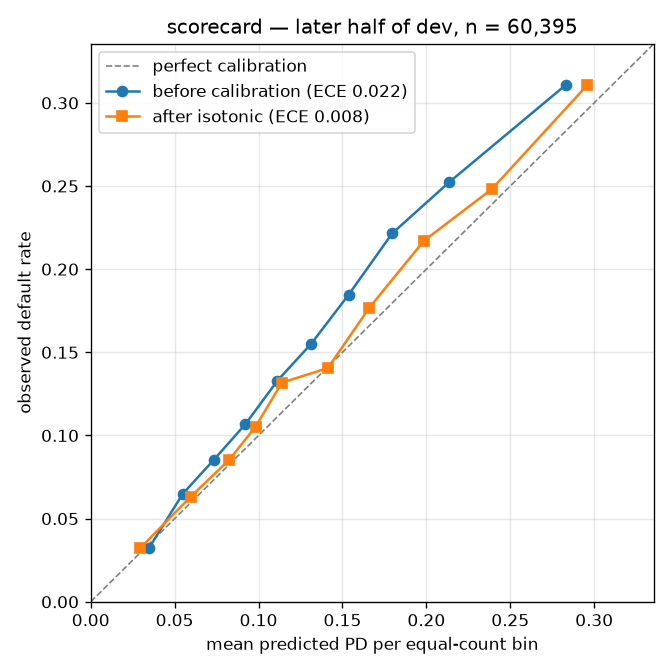

The data file committed next to this chart (first rows):
bin, n, pd_low, pd_high, predicted, observed, abs_gap
0, 5672, 0.009921, 0.04563, 0.02931, 0.03209, 0.002773
1, 6335, 0.04563, 0.0787, 0.05952, 0.06314, 0.003618
2, 6112, 0.0787, 0.08553, 0.08239, 0.08524, 0.002855
3, 5659, 0.08553, 0.1113, 0.09826, 0.1053, 0.007064
4, 2983, 0.1113, 0.1377, 0.1138, 0.1317, 0.0179
5, 6381, 0.1377, 0.1562, 0.1413, 0.1406, 0.0007396
6, 9134, 0.1562, 0.1894, 0.1659, 0.1767, 0.01078
7, 4367, 0.1894, 0.2263, 0.1986, 0.2171, 0.01853
8, 7712, 0.2263, 0.2606, 0.239, 0.2482, 0.009135
9, 6040, 0.2606, 0.3479, 0.296, 0.3108, 0.0148
